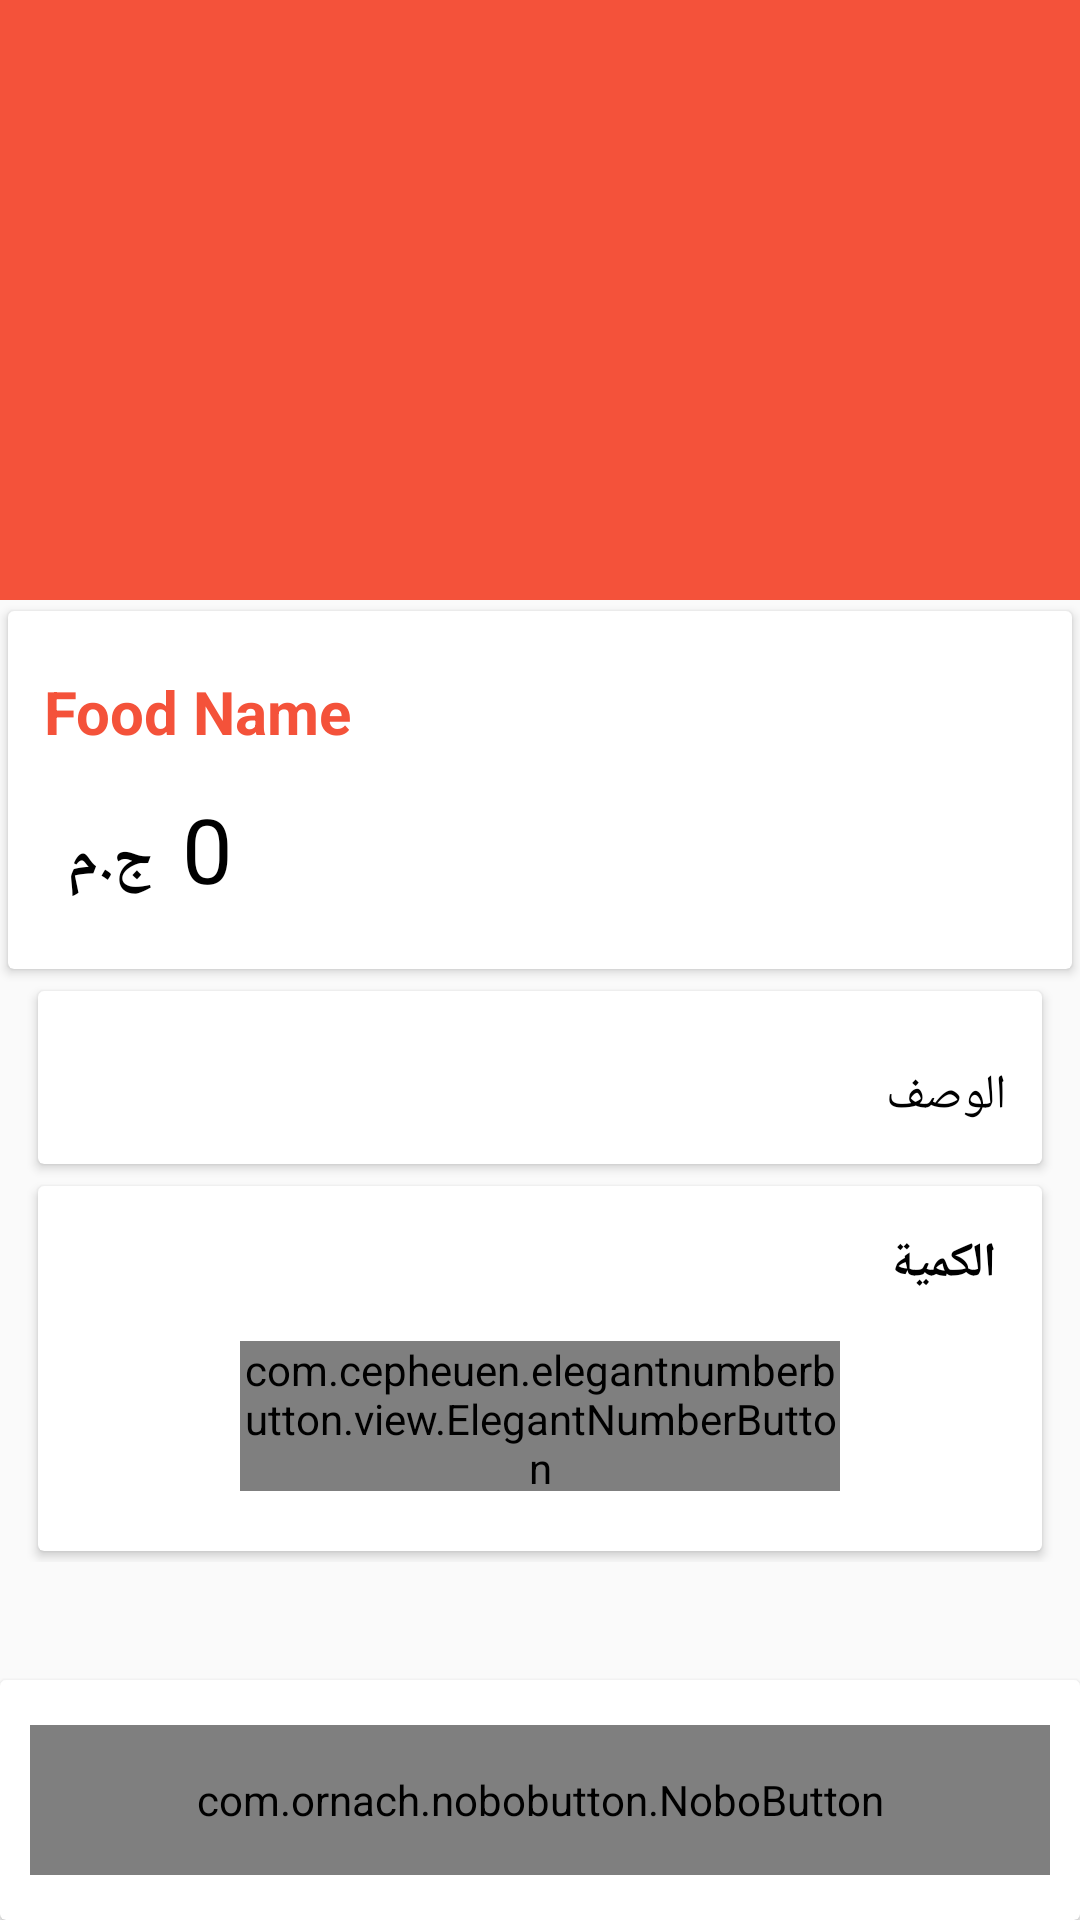

Produce the Android XML layout that renders to this screen, including the resource entries it uses.
<!-- AndroidManifest.xml: application theme AppTheme -->
<!-- res/layout/activity_food_details.xml -->
<?xml version="1.0" encoding="utf-8"?>
<androidx.coordinatorlayout.widget.CoordinatorLayout xmlns:android="http://schemas.android.com/apk/res/android"
    xmlns:app="http://schemas.android.com/apk/res-auto"
    xmlns:tools="http://schemas.android.com/tools"
    android:layout_width="match_parent"
    android:layout_height="match_parent"
    tools:context=".UI.FoodDetails">

    <com.google.android.material.appbar.AppBarLayout
        android:layout_width="match_parent"
        android:layout_height="wrap_content"
        android:id="@+id/app_bar_layout"
        android:theme="@style/ThemeOverlay.AppCompat.Dark.ActionBar"
        android:fitsSystemWindows="true">

        <com.google.android.material.appbar.CollapsingToolbarLayout
            android:id="@+id/collapsing"
            android:layout_width="match_parent"
            android:layout_height="200dp"
            android:fitsSystemWindows="true"
            app:contentScrim="@color/colorPrimaryDark"
            android:stateListAnimator="@animator/appbar_not_elevated"
            app:layout_scrollFlags="scroll|exitUntilCollapsed|snap">
            <ImageView
                android:id="@+id/img_food"
                android:layout_width="match_parent"
                android:layout_height="match_parent"
                android:contentDescription="@null"
                android:scaleType="centerCrop"
                app:layout_collapseMode="pin"
                />
            <androidx.appcompat.widget.Toolbar
                android:id="@+id/toolbar"
                android:title="Food Name"
                android:layout_width="match_parent"
                android:layout_height="?attr/actionBarSize"
                app:popupTheme="@style/Theme.AppCompat.Light"
                app:layout_collapseMode="parallax"
                android:stateListAnimator="@animator/appbar_not_elevated"
                />
        </com.google.android.material.appbar.CollapsingToolbarLayout>
    </com.google.android.material.appbar.AppBarLayout>

    <androidx.core.widget.NestedScrollView
        android:id="@+id/nestedScrollView"
        android:clipToPadding="false"
        android:layout_width="match_parent"
        android:layout_height="match_parent"
        app:layout_behavior="@string/appbar_scrolling_view_behavior">

        <LinearLayout
            android:orientation="vertical"
            android:layout_width="match_parent"
            android:layout_height="wrap_content">

            <androidx.cardview.widget.CardView
                android:layout_width="match_parent"
                android:layout_height="wrap_content"
                app:cardElevation="2dp"
                app:cardUseCompatPadding="true">

                <LinearLayout
                    android:layout_width="411dp"
                    android:layout_height="wrap_content"
                    android:layout_marginBottom="20dp"
                    android:orientation="vertical">

                    <TextView
                        android:id="@+id/food_name"
                        android:layout_width="wrap_content"
                        android:layout_height="wrap_content"
                        android:layout_marginTop="8dp"
                        android:padding="12dp"
                        android:text="Food Name"
                        android:textColor="@color/colorPrimary"
                        android:textSize="20sp"
                        android:textStyle="bold" />

                    <LinearLayout
                        android:id="@+id/layout_price"
                        android:layout_width="match_parent"
                        android:layout_height="wrap_content"
                        android:orientation="horizontal">
                        <TextView
                            android:layout_marginStart="20dp"
                            android:layout_width="wrap_content"
                            android:layout_height="wrap_content"
                            android:textSize="20sp"
                            android:textStyle="bold"
                            android:textColor="@android:color/black"
                            android:text="ج.م"/>
                        <TextView
                            android:id="@+id/food_price"
                            android:layout_width="wrap_content"
                            android:layout_height="wrap_content"
                            android:layout_marginStart="10dp"
                            android:text="0"
                            android:textColor="@android:color/black"
                            android:textSize="30sp"
                            android:textStyle="normal" />

                    </LinearLayout>



                </LinearLayout>

            </androidx.cardview.widget.CardView>

            <androidx.cardview.widget.CardView
                android:layout_width="match_parent"
                android:layout_height="wrap_content"
                android:layout_gravity="right"
                android:layout_marginStart="10dp"
                android:layout_marginEnd="10dp"
                app:cardCornerRadius="2dp"
                app:cardElevation="2dp"
                app:cardUseCompatPadding="true">

                <TextView
                    android:id="@+id/food_description"
                    android:layout_width="wrap_content"
                    android:layout_height="wrap_content"
                    android:layout_gravity="right"
                    android:layout_marginTop="12dp"
                    android:lineSpacingMultiplier="1.5"
                    android:padding="12dp"
                    android:text="الوصف "
                    android:fontFamily="@font/stcregular"
                    android:textColor="@android:color/black"
                    android:textSize="16sp" />
            </androidx.cardview.widget.CardView>


            <androidx.cardview.widget.CardView
                android:layout_width="match_parent"
                android:layout_height="wrap_content"
                android:layout_marginStart="10dp"
                android:layout_marginEnd="10dp"
                app:cardCornerRadius="2dp"
                app:cardElevation="2dp"
                app:cardUseCompatPadding="true">

                <LinearLayout
                    android:layout_width="match_parent"
                    android:layout_height="match_parent"
                    android:orientation="vertical">

                    <TextView
                        android:layout_width="wrap_content"
                        android:layout_height="wrap_content"
                        android:layout_gravity="right"
                        android:fontFamily="@font/stcregular"
                        android:layoutDirection="rtl"
                        android:padding="15dp"
                        android:text="الكمية"
                        android:textColor="@android:color/black"
                        android:textSize="16sp"
                        android:textStyle="bold" />

                    <com.cepheuen.elegantnumberbutton.view.ElegantNumberButton
                        android:id="@+id/number_button"
                        android:layout_width="200dp"
                        android:layout_height="50dp"
                        android:layout_gravity="center"
                        android:layout_marginBottom="20dp"
                        app:backGroundColor="@color/white"
                        app:finalNumber="20"
                        app:initialNumber="1"
                        app:textColor="@color/colorPrimaryDark"
                        app:textSize="10sp"
                        tools:ignore="SmallSp" />


                </LinearLayout>

            </androidx.cardview.widget.CardView>

        </LinearLayout>

    </androidx.core.widget.NestedScrollView>

    <androidx.cardview.widget.CardView
        android:layout_width="match_parent"
        android:layout_height="80dp"
        android:layout_gravity="bottom">

        <com.ornach.nobobutton.NoboButton
            android:id="@+id/submit_order"
            android:layout_width="match_parent"
            android:layout_height="50dp"
            android:layout_gravity="center"
            android:layout_marginStart="10dp"
            android:layout_marginEnd="10dp"
            android:padding="10dp"
            app:nb_backgroundColor="#11920C"
            app:nb_borderColor="#fff"
            app:nb_borderWidth="2dp"
            app:nb_focusColor="#ddd"
            app:nb_radius="30dp"
            app:nb_text="إضافة إلى السلة"
            app:nb_textColor="#fff"
            app:nb_textSize="15dp"
            app:nb_textStyle="bold" />

    </androidx.cardview.widget.CardView>
</androidx.coordinatorlayout.widget.CoordinatorLayout>
<!-- resources referenced by this layout -->
<resources>
  <color name="colorPrimary">#F4523A</color>
  <color name="colorPrimaryDark">#BE3D2D</color>
  <color name="white">#ffff</color>
  <style name="AppTheme" parent="Theme.AppCompat.Light.DarkActionBar">
  
          
          <item name="colorPrimary">@color/colorPrimary</item>
          <item name="colorPrimaryDark">@color/colorPrimaryDark</item>
          <item name="colorAccent">@color/colorAccent</item>
          <item name="windowNoTitle">true</item>
      </style>
  <color name="colorAccent">#5F4743</color>
</resources>
